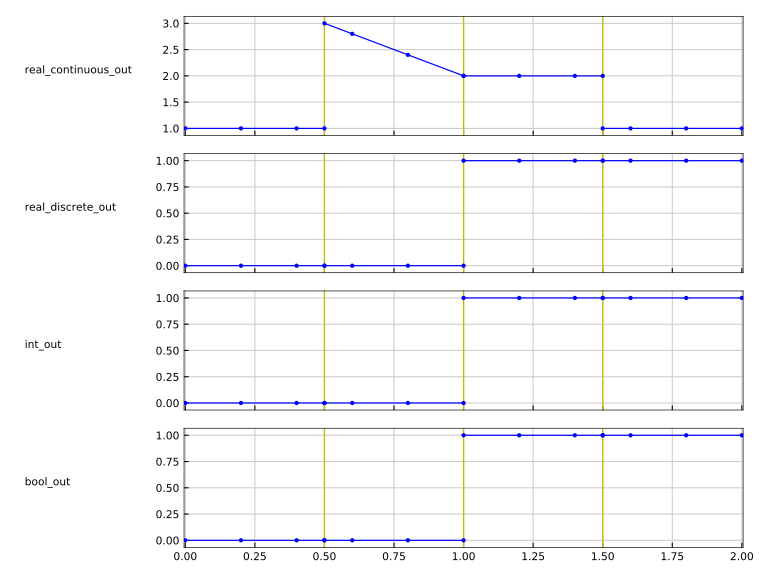

The file beside this chart, header and first rows:
time, real_continuous_out, real_discrete_out, int_out, bool_out
0, 1, 0, 0, 0
0.2, 1, 0, 0, 0
0.4, 1, 0, 0, 0
0.5, 1, 0, 0, 0
0.5, 3, 0, 0, 0
0.6, 2.8, 0, 0, 0
0.8, 2.4, 0, 0, 0
1, 2, 0, 0, 0
1, 2, 1, 1, 1
1.2, 2, 1, 1, 1
1.4, 2, 1, 1, 1
1.5, 2, 1, 1, 1
1.5, 1, 1, 1, 1
1.6, 1, 1, 1, 1
1.8, 1, 1, 1, 1
2, 1, 1, 1, 1
